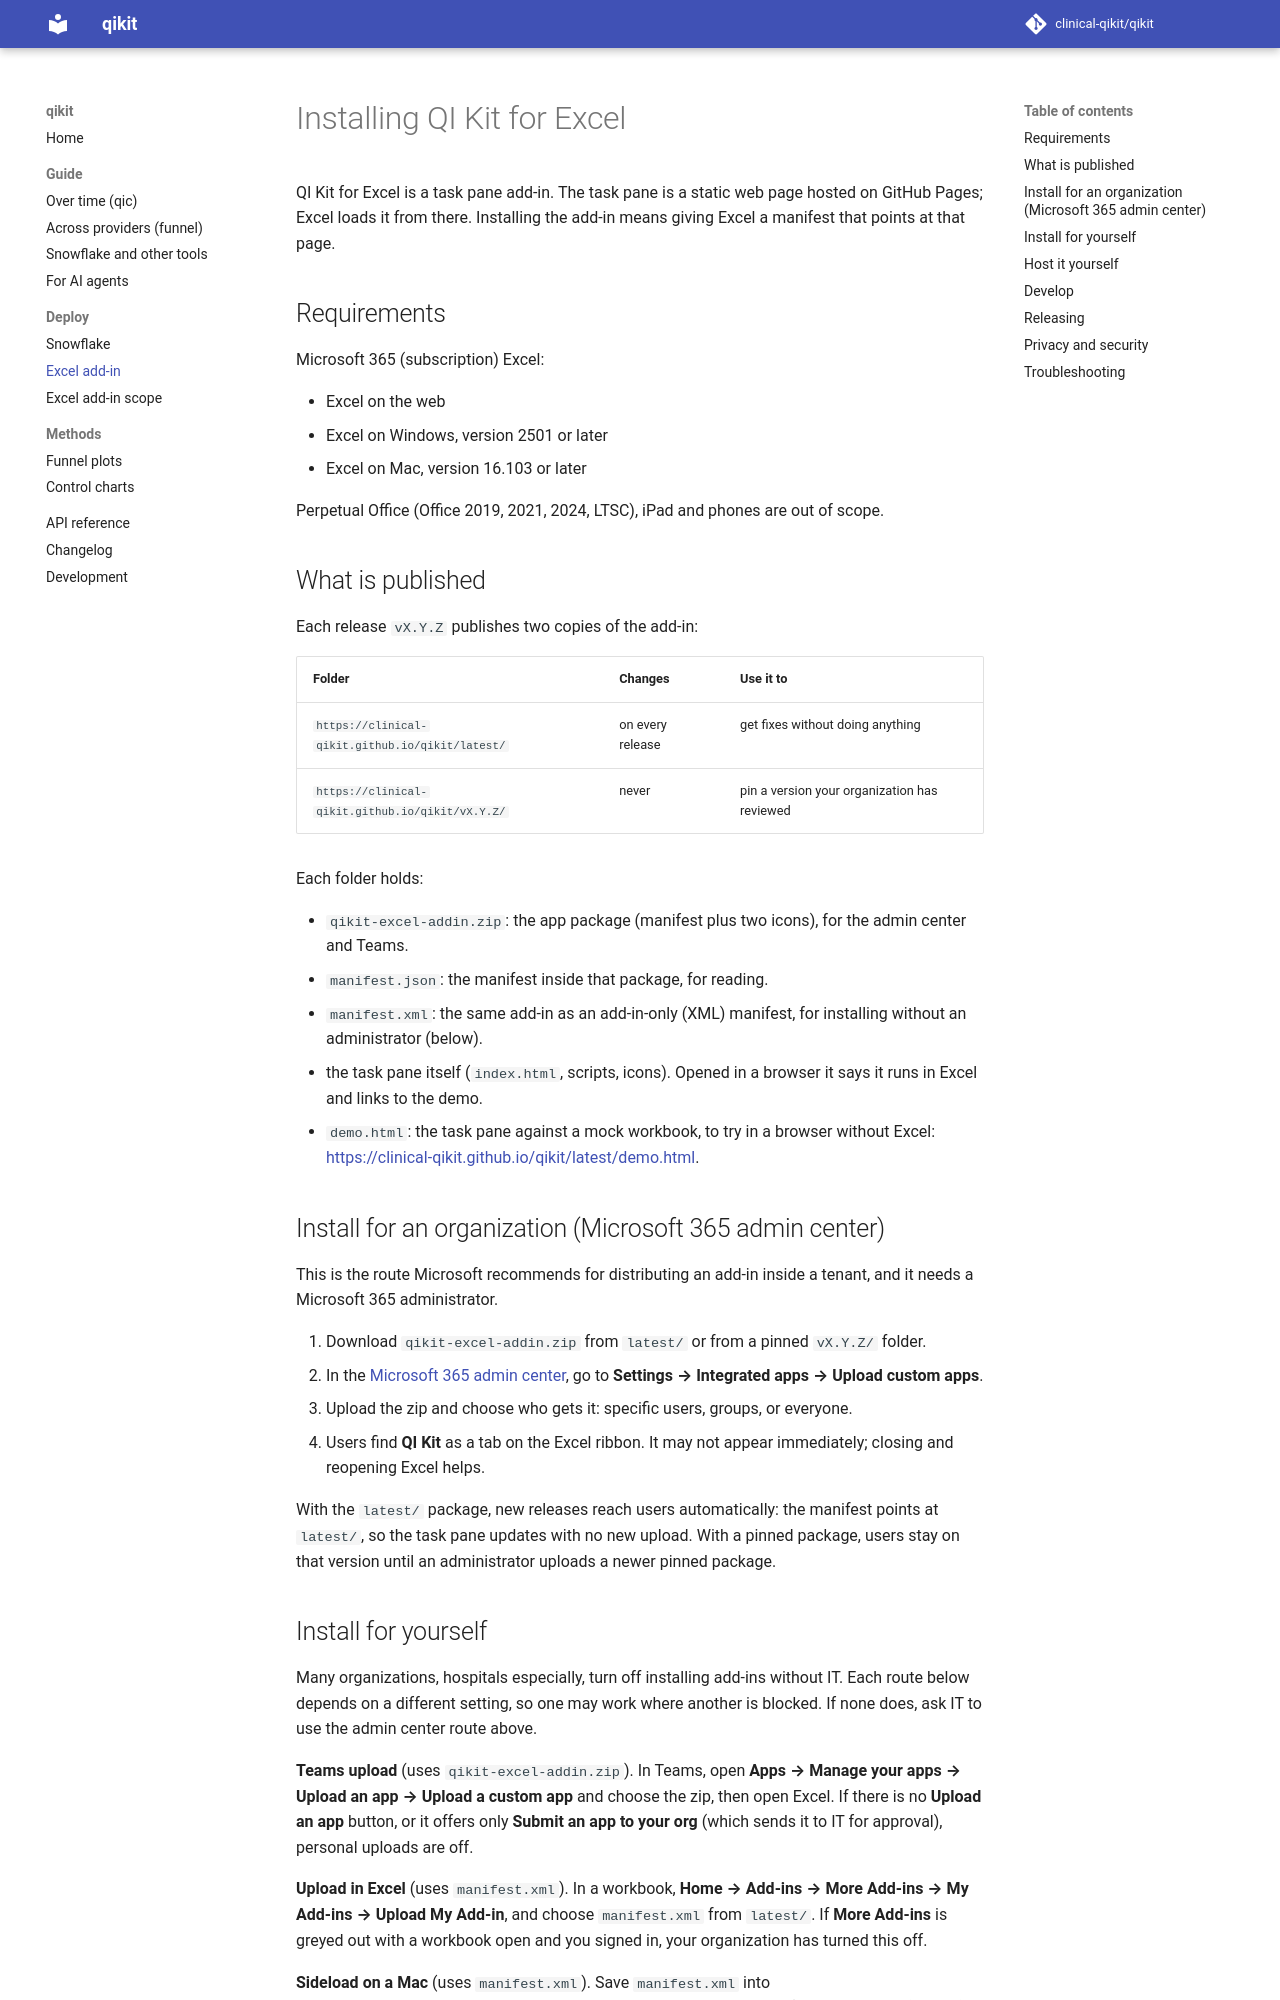

repository: clinical-qikit/qikit · page: docs/deployment/index.html · generator: mkdocs

# Installing QI Kit for Excel

QI Kit for Excel is a task pane add-in. The task pane is a static web page hosted on
GitHub Pages; Excel loads it from there. Installing the add-in means giving Excel a
manifest that points at that page.

## Requirements

Microsoft 365 (subscription) Excel:

- Excel on the web
- Excel on Windows, version 2501 or later
- Excel on Mac, version 16.103 or later

Perpetual Office (Office 2019, 2021, 2024, LTSC), iPad and phones are out of scope.

## What is published

Each release `vX.Y.Z` publishes two copies of the add-in:

| Folder | Changes | Use it to |
|---|---|---|
| `https://clinical-qikit.github.io/qikit/latest/` | on every release | get fixes without doing anything |
| `https://clinical-qikit.github.io/qikit/vX.Y.Z/` | never | pin a version your organization has reviewed |

Each folder holds:

- `qikit-excel-addin.zip`: the app package (manifest plus two icons), for the admin
  center and Teams.
- `manifest.json`: the manifest inside that package, for reading.
- `manifest.xml`: the same add-in as an add-in-only (XML) manifest, for installing
  without an administrator (below).
- the task pane itself (`index.html`, scripts, icons). Opened in a browser it says it
  runs in Excel and links to the demo.
- `demo.html`: the task pane against a mock workbook, to try in a browser without Excel:
  <https://clinical-qikit.github.io/qikit/latest/demo.html>.

## Install for an organization (Microsoft 365 admin center)

This is the route Microsoft recommends for distributing an add-in inside a tenant, and it
needs a Microsoft 365 administrator.

1. Download `qikit-excel-addin.zip` from `latest/` or from a pinned `vX.Y.Z/` folder.
2. In the [Microsoft 365 admin center](https://admin.microsoft.com), go to
   **Settings → Integrated apps → Upload custom apps**.
3. Upload the zip and choose who gets it: specific users, groups, or everyone.
4. Users find **QI Kit** as a tab on the Excel ribbon. It may not appear immediately;
   closing and reopening Excel helps.

With the `latest/` package, new releases reach users automatically: the manifest
points at `latest/`, so the task pane updates with no new upload. With a pinned package,
users stay on that version until an administrator uploads a newer pinned package.
